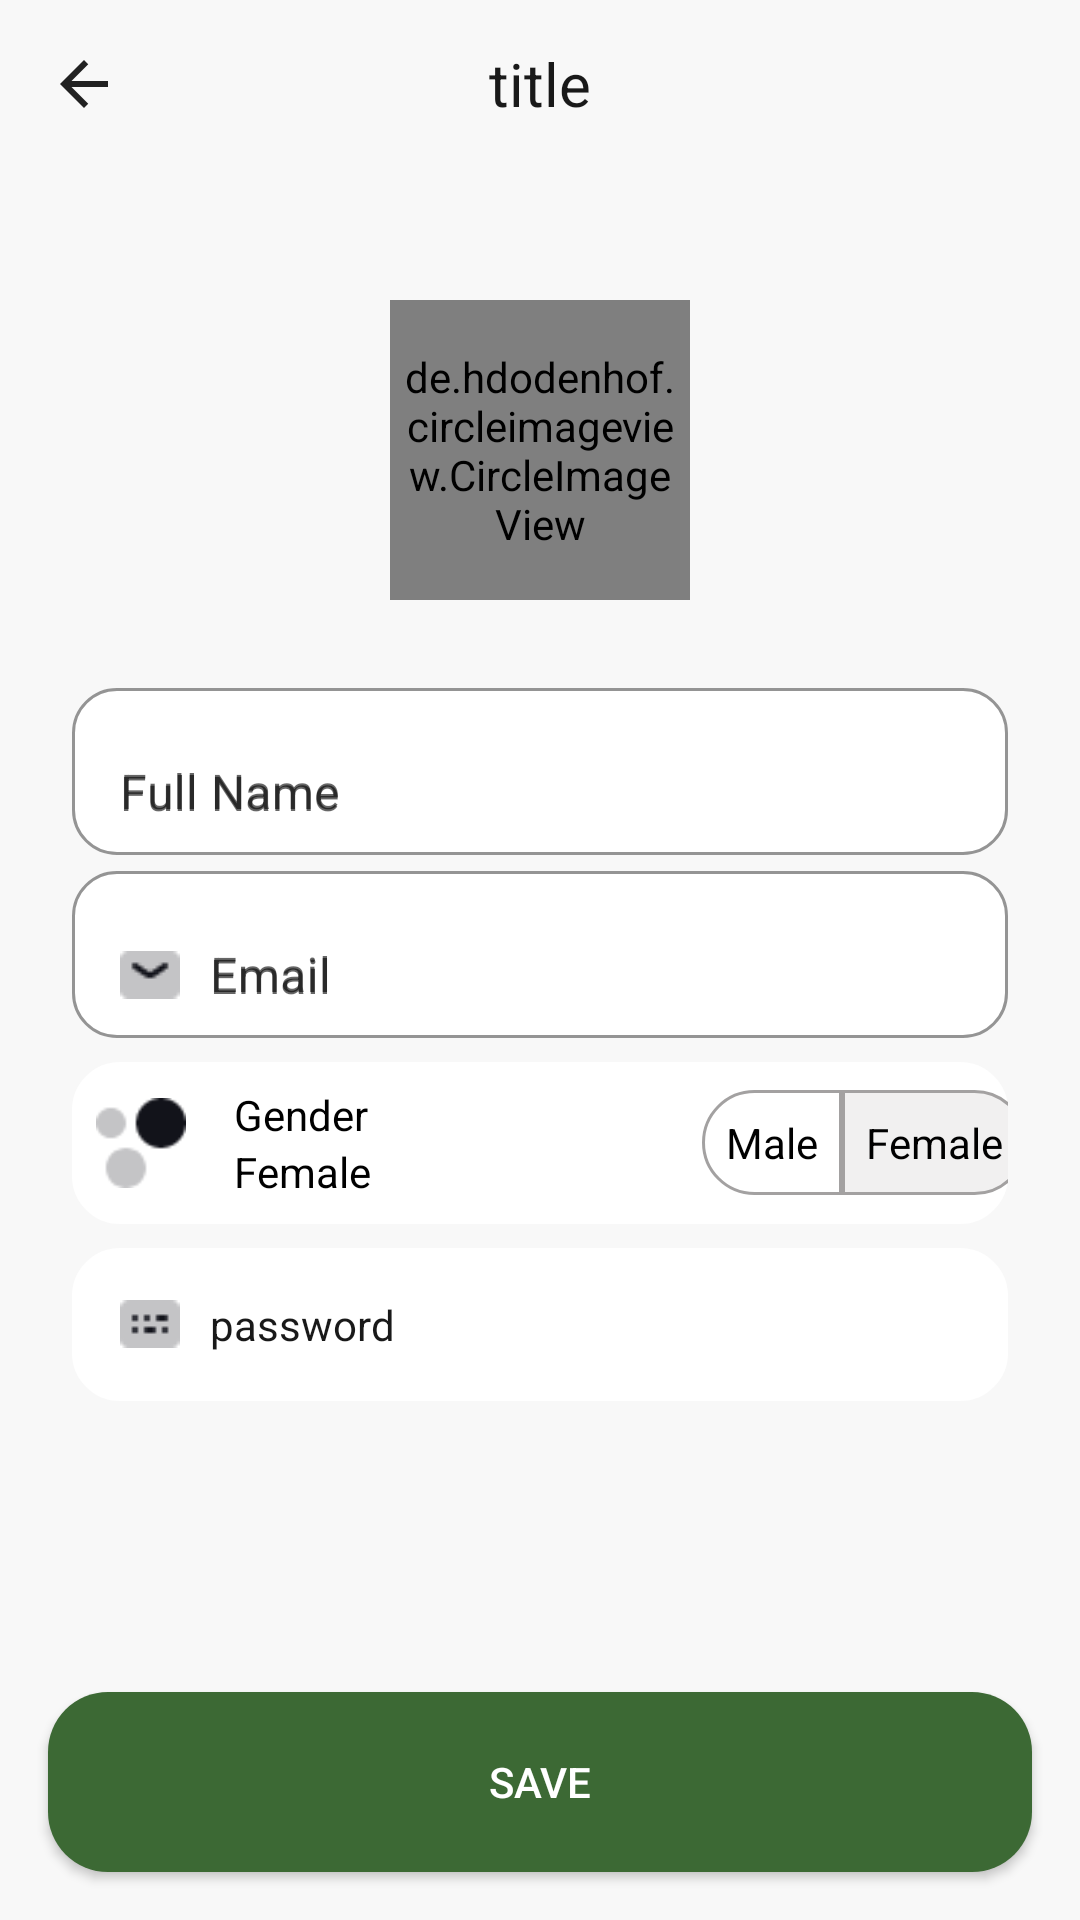

Android layout source for this screen:
<!-- AndroidManifest.xml: application theme Theme.MyPlant -->
<!-- res/layout/activity_edit_my_profile.xml -->
<?xml version="1.0" encoding="utf-8"?>
<androidx.constraintlayout.widget.ConstraintLayout
    xmlns:android="http://schemas.android.com/apk/res/android"
    android:layout_width="match_parent"
    android:layout_height="match_parent"
    xmlns:app="http://schemas.android.com/apk/res-auto"
    android:background="@color/backgroundColor">

    <include
        android:id="@+id/include"
        layout="@layout/item_app_bar_main"
        android:layout_width="match_parent"
        android:layout_height="wrap_content"
        app:layout_constraintEnd_toEndOf="parent"
        app:layout_constraintStart_toStartOf="parent"
        app:layout_constraintTop_toTopOf="parent" />

    <ScrollView
        android:layout_width="match_parent"
        android:layout_height="0dp"
        android:layout_marginBottom="20dp"
        app:layout_constraintBottom_toTopOf="@+id/saveBtn"
        app:layout_constraintEnd_toEndOf="parent"
        app:layout_constraintStart_toStartOf="parent"
        app:layout_constraintTop_toBottomOf="@+id/include">

        <LinearLayout
            android:layout_width="match_parent"
            android:layout_height="match_parent"
            android:layout_gravity="top"
            android:orientation="vertical"
            android:padding="24dp">

            <de.hdodenhof.circleimageview.CircleImageView
                android:id="@+id/profile_imag"
                android:layout_width="100dp"
                android:layout_height="100dp"
                android:layout_gravity="center"
                android:layout_marginTop="20dp"
                android:src="@drawable/camera"
                android:padding="5dp"
                android:background="@drawable/circle_white"
                app:layout_constraintStart_toStartOf="parent"
                app:layout_constraintTop_toTopOf="parent" />


            <com.google.android.material.textfield.TextInputLayout
                android:layout_width="match_parent"
                android:layout_height="wrap_content"
                android:layout_marginTop="24dp"
                android:hint="@string/fullName"
                app:boxBackgroundColor="@color/white"
                app:boxBackgroundMode="outline"
                app:boxCornerRadiusBottomEnd="15dp"
                app:boxCornerRadiusBottomStart="15dp"
                app:boxCornerRadiusTopEnd="15dp"
                app:boxCornerRadiusTopStart="15dp">

                <com.google.android.material.textfield.TextInputEditText
                    android:id="@+id/fullNameEd"
                    android:layout_width="match_parent"
                    android:layout_height="wrap_content"
                    android:drawableStart="@drawable/person"
                    android:drawablePadding="10dp"
                    android:hint="@string/fullName"
                    android:inputType="textPersonName" />
            </com.google.android.material.textfield.TextInputLayout>

            <com.google.android.material.textfield.TextInputLayout
                android:layout_width="match_parent"
                android:layout_height="wrap_content"
                android:hint="@string/email"
                app:boxBackgroundColor="@color/white"
                app:boxBackgroundMode="outline"
                app:boxCornerRadiusBottomEnd="15dp"
                app:boxCornerRadiusBottomStart="15dp"
                app:boxCornerRadiusTopEnd="15dp"
                app:boxCornerRadiusTopStart="15dp">

                <com.google.android.material.textfield.TextInputEditText
                    android:id="@+id/emailEd"
                    android:layout_width="match_parent"
                    android:layout_height="wrap_content"
                    android:drawableStart="@drawable/email"
                    android:drawablePadding="10dp"
                    android:hint="@string/email"
                    android:inputType="textPersonName" />
            </com.google.android.material.textfield.TextInputLayout>

            <LinearLayout
                android:layout_width="match_parent"
                android:layout_height="wrap_content"
                android:layout_marginTop="8dp"
                android:background="@drawable/box2_white"
                android:orientation="horizontal"
                android:weightSum="3">

                <ImageView
                    android:layout_width="100dp"
                    android:layout_height="wrap_content"
                    android:layout_gravity="center_vertical"
                    android:layout_marginStart="8dp"
                    android:layout_weight=".5"
                    android:src="@drawable/bubble" />

                <LinearLayout
                    android:layout_width="match_parent"
                    android:layout_height="wrap_content"
                    android:layout_marginStart="8dp"
                    android:layout_weight="1"
                    android:orientation="vertical"
                    android:padding="8dp"
                    android:weightSum="2">

                    <TextView
                        android:layout_width="match_parent"
                        android:layout_height="wrap_content"
                        android:layout_weight="1"
                        android:text="@string/gender"
                        android:textColor="@color/black" />

                    <TextView
                        android:id="@+id/genderResultEd"
                        android:layout_width="match_parent"
                        android:layout_height="wrap_content"
                        android:layout_weight="1"
                        android:text="@string/female"
                        android:textColor="@color/black" />

                </LinearLayout>

                <LinearLayout
                    android:layout_width="match_parent"
                    android:layout_height="wrap_content"
                    android:layout_gravity="end|center"
                    android:layout_weight="1"
                    android:orientation="horizontal">

                    <TextView
                        android:id="@+id/male"
                        android:layout_width="wrap_content"
                        android:layout_height="wrap_content"
                        android:background="@drawable/male_btn_border"
                        android:padding="8dp"
                        android:text="@string/male"
                        android:textColor="@color/black" />

                    <TextView
                        android:id="@+id/female"
                        android:layout_width="wrap_content"
                        android:layout_height="wrap_content"
                        android:background="@drawable/female_btn"
                        android:padding="8dp"
                        android:text="@string/female"
                        android:textColor="@color/black" />

                </LinearLayout>

            </LinearLayout>

            <LinearLayout
                android:layout_width="match_parent"
                android:layout_height="wrap_content"
                android:orientation="vertical"
                android:background="@drawable/box2_white"
                android:layout_marginTop="8dp"
                android:padding="16dp">

                <TextView
                    android:id="@+id/passwordTv"
                    android:layout_width="match_parent"
                    android:layout_height="wrap_content"
                    android:drawableStart="@drawable/keyboard"
                    android:drawablePadding="10dp"
                    android:drawableEnd="@drawable/arrowf"
                    android:text="@string/password"
                    android:textColor="@color/light_black2"/>
            </LinearLayout>


        </LinearLayout>
    </ScrollView>

    <ProgressBar
        android:id="@+id/loadingLY"
        android:layout_width="wrap_content"
        android:layout_height="wrap_content"
        android:visibility="gone"
        app:layout_constraintBottom_toBottomOf="parent"
        app:layout_constraintEnd_toEndOf="parent"
        app:layout_constraintStart_toStartOf="parent"
        app:layout_constraintTop_toTopOf="parent" />

    <androidx.appcompat.widget.AppCompatButton
        android:id="@+id/saveBtn"
        android:layout_width="match_parent"
        android:layout_height="wrap_content"
        android:layout_margin="16dp"
        android:background="@drawable/button_background"
        android:drawableRight="@drawable/arrow"
        android:gravity="center"
        android:padding="8dp"
        android:text="@string/save"
        android:textColor="@color/white"
        app:layout_constraintBottom_toBottomOf="parent"
        app:layout_constraintEnd_toEndOf="parent"
        app:layout_constraintStart_toStartOf="parent" />

</androidx.constraintlayout.widget.ConstraintLayout>
<!-- res/layout/item_app_bar_main.xml (included above) -->
<?xml version="1.0" encoding="utf-8"?>
<com.google.android.material.appbar.AppBarLayout
    xmlns:android="http://schemas.android.com/apk/res/android"
    xmlns:app="http://schemas.android.com/apk/res-auto"
    android:id="@+id/app_bar"
    android:layout_width="match_parent"
    android:layout_height="?attr/actionBarSize"
    android:background="@color/backgroundColor"
    android:theme="@style/Theme.MyPlant.AppBarOverlay"
    app:elevation="0dp">

    <android.widget.Toolbar
        android:id="@+id/toolbar"
        android:layout_width="match_parent"
        android:layout_height="match_parent"
        app:popupTheme="@style/Theme.MyPlant.PopupOverlay">

        <ImageView
            android:layout_width="wrap_content"
            android:layout_height="wrap_content"
            android:src="@drawable/arrow_back"/>

        <TextView
            android:id="@+id/title"
            android:layout_width="wrap_content"
            android:layout_height="wrap_content"
            android:layout_marginTop="6dp"
            android:layout_weight="3"
            android:text="title"
            android:layout_gravity="center"
            android:textColor="@color/light_black2"
            android:textSize="20dp"/>

    </android.widget.Toolbar>
</com.google.android.material.appbar.AppBarLayout>
<!-- resources referenced by this layout -->
<resources>
  <color name="backgroundColor">#F8F8F8</color>
  <color name="black">#FF000000</color>
  <color name="light_black2">#F7121212</color>
  <color name="white">#FFFFFFFF</color>
  <!-- drawable arrow_back (drawable) -->
  <vector xmlns:android="http://schemas.android.com/apk/res/android"
      android:width="24dp"
      android:height="24dp"
      android:autoMirrored="true"
      android:tint="@color/light_black2"
      android:viewportWidth="24"
      android:viewportHeight="24">
      <path
          android:fillColor="@color/light_black2"
          android:pathData="M20,11H7.83l5.59,-5.59L12,4l-8,8 8,8 1.41,-1.41L7.83,13H20v-2z" />
  </vector>
  <!-- drawable box2_white (drawable) -->
  <shape android:shape="rectangle"
      xmlns:android="http://schemas.android.com/apk/res/android">
  
      <corners android:radius="15dp"/>
      <stroke android:color="#FFFFFF" android:width="2dp"/>
      <size android:height="50dp" android:width="300dp"/>
      <solid android:color="@color/white"/>
  
  </shape>
  <!-- drawable bubble: png bitmap (drawable, 953 bytes) -->
  <!-- drawable button_background (drawable) -->
  <shape android:shape="rectangle"
      xmlns:android="http://schemas.android.com/apk/res/android">
  
      <corners android:radius="20dp"/>
      <size android:height="60dp" android:width="300dp"/>
      <solid android:color="@color/text2"/>
  
  </shape>
  <!-- drawable circle_white (drawable) -->
  <shape android:shape="rectangle"
      xmlns:android="http://schemas.android.com/apk/res/android">
  
      <corners android:radius="500dp"/>
      <stroke android:color="#FFFFFF" android:width="2dp"/>
      <solid android:color="@color/white"/>
  
  </shape>
  <!-- drawable email: png bitmap (drawable, 346 bytes) -->
  <!-- drawable female_btn (drawable) -->
  <?xml version="1.0" encoding="utf-8"?>
  <selector xmlns:android="http://schemas.android.com/apk/res/android">
  <item>
      <shape xmlns:android="http://schemas.android.com/apk/res/android"
          android:shape="rectangle">
          <corners android:bottomRightRadius="20dp" android:topRightRadius="20dp" />
          <solid android:color="@color/text3"/>
          <stroke android:color="#A3A1A1" android:width="1dp"/>
      </shape>
  </item>
  </selector>
  
  
  
  
  
  
  
  
  
  
  
  
  
  
  
  
  
  
  
  
  
  
  <!-- drawable keyboard: png bitmap (drawable, 241 bytes) -->
  <!-- drawable male_btn_border (drawable) -->
  <?xml version="1.0" encoding="utf-8"?>
  <shape xmlns:android="http://schemas.android.com/apk/res/android"
      android:shape="rectangle">
      <corners android:bottomLeftRadius="20dp" android:topLeftRadius="20dp" />
      <stroke android:color="#A3A1A1" android:width="1dp"/>
  </shape>
  <string name="email">Email</string>
  <string name="female">Female</string>
  <string name="fullName">Full Name</string>
  <string name="gender">Gender</string>
  <string name="male">Male</string>
  <string name="password">password</string>
  <string name="save">save</string>
  <style name="Theme.MyPlant.AppBarOverlay" parent="ThemeOverlay.AppCompat.Dark.ActionBar" />
  <style name="Theme.MyPlant.PopupOverlay" parent="ThemeOverlay.AppCompat.Light" />
  <style name="Theme.MyPlant" parent="Theme.MaterialComponents.DayNight.NoActionBar">
          
          <item name="colorPrimary">@color/purple_500</item>
          <item name="colorPrimaryVariant">@color/purple_700</item>
          <item name="colorOnPrimary">@color/white</item>
          
          <item name="colorSecondary">@color/teal_200</item>
          <item name="colorSecondaryVariant">@color/teal_700</item>
          <item name="colorOnSecondary">@color/black</item>
          
          <item name="android:statusBarColor" tools:targetApi="l">?attr/colorPrimaryVariant</item>
          
      </style>
  <color name="text2">#3C6934</color>
  <color name="text3">#32B5B4B4</color>
  <color name="purple_500">#3C6934</color>
  <color name="purple_700">#D1CBCB</color>
  <color name="teal_200">#FFA702</color>
  <color name="teal_700">#FF018786</color>
</resources>
